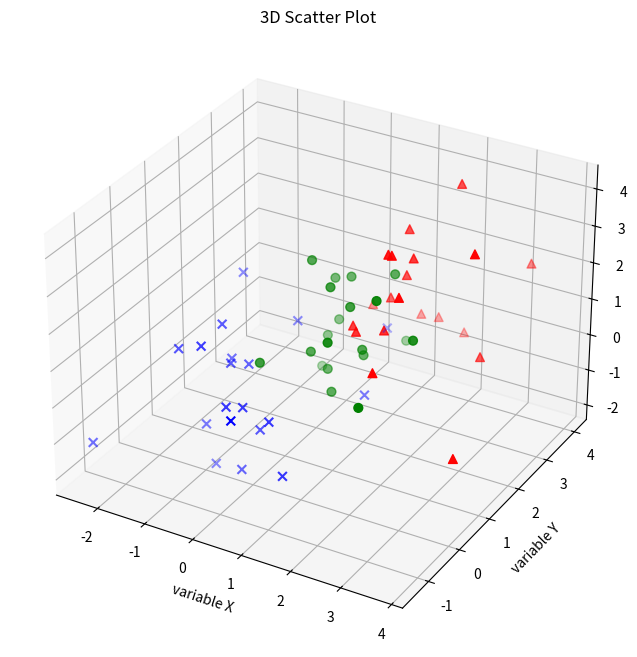

This chart was generated by the following Python code: (Note: this script raises an exception after producing the figure.)
!pip install watermark


%load_ext watermark

%watermark -u -v -d -p matplotlib,numpy

%matplotlib inline

from mpl_toolkits.mplot3d import Axes3D
import numpy as np
from matplotlib import pyplot as plt

# Generate some 3D sample data
mu_vec1 = np.array([0,0,0]) # mean vector
cov_mat1 = np.array([[1,0,0],[0,1,0],[0,0,1]]) # covariance matrix

class1_sample = np.random.multivariate_normal(mu_vec1, cov_mat1, 20)
class2_sample = np.random.multivariate_normal(mu_vec1 + 1, cov_mat1, 20)
class3_sample = np.random.multivariate_normal(mu_vec1 + 2, cov_mat1, 20)

# class1_sample.shape -> (20, 3), 20 rows, 3 columns

fig = plt.figure(figsize=(8,8))
ax = fig.add_subplot(111, projection='3d')
   
ax.scatter(class1_sample[:,0], class1_sample[:,1], class1_sample[:,2], 
           marker='x', color='blue', s=40, label='class 1')
ax.scatter(class2_sample[:,0], class2_sample[:,1], class2_sample[:,2], 
           marker='o', color='green', s=40, label='class 2')
ax.scatter(class3_sample[:,0], class3_sample[:,1], class3_sample[:,2], 
           marker='^', color='red', s=40, label='class 3')

ax.set_xlabel('variable X')
ax.set_ylabel('variable Y')
ax.set_zlabel('variable Z')

plt.title('3D Scatter Plot')
     
plt.show()

import numpy as np
from matplotlib import pyplot as plt
from mpl_toolkits.mplot3d import Axes3D
from matplotlib.patches import FancyArrowPatch
from mpl_toolkits.mplot3d import proj3d

class Arrow3D(FancyArrowPatch):
    def __init__(self, xs, ys, zs, *args, **kwargs):
        FancyArrowPatch.__init__(self, (0,0), (0,0), *args, **kwargs)
        self._verts3d = xs, ys, zs

    def draw(self, renderer):
        xs3d, ys3d, zs3d = self._verts3d
        xs, ys, zs = proj3d.proj_transform(xs3d, ys3d, zs3d, renderer.M)
        self.set_positions((xs[0],ys[0]),(xs[1],ys[1]))
        FancyArrowPatch.draw(self, renderer)


# Generate some example data
mu_vec1 = np.array([0,0,0])
cov_mat1 = np.array([[1,0,0],[0,1,0],[0,0,1]])
class1_sample = np.random.multivariate_normal(mu_vec1, cov_mat1, 20)

mu_vec2 = np.array([1,1,1])
cov_mat2 = np.array([[1,0,0],[0,1,0],[0,0,1]])
class2_sample = np.random.multivariate_normal(mu_vec2, cov_mat2, 20)

# concatenate data for PCA
samples = np.concatenate((class1_sample, class2_sample), axis=0)

# mean values
mean_x = np.mean(samples[:,0])
mean_y = np.mean(samples[:,1])
mean_z = np.mean(samples[:,2])

#eigenvectors and eigenvalues
eig_val, eig_vec = np.linalg.eig(cov_mat1)

################################
#plotting eigenvectors
################################    

fig = plt.figure(figsize=(10,10))
ax = fig.add_subplot(111, projection='3d')

ax.plot(samples[:,0], samples[:,1], samples[:,2], 'o', markersize=10, color='green', alpha=0.2)
ax.plot([mean_x], [mean_y], [mean_z], 'o', markersize=10, color='red', alpha=0.5)
for v in eig_vec.T:
    a = Arrow3D([mean_x, v[0]], [mean_y, v[1]], 
                [mean_z, v[2]], mutation_scale=20, lw=3, arrowstyle="-|>", color="r")
    ax.add_artist(a)
ax.set_xlabel('variable X')
ax.set_ylabel('variable Y')
ax.set_zlabel('variable Z')

plt.title('3D scatter plot with eigenvectors')

plt.show()

from mpl_toolkits.mplot3d import Axes3D
import matplotlib.pyplot as plt
import numpy as np
from itertools import product, combinations
fig = plt.figure(figsize=(7,7))
ax = fig.gca(projection='3d')
ax.set_aspect("equal")

# Plot Points

# samples within the cube
X_inside = np.array([[0,0,0],[0.2,0.2,0.2],[0.1, -0.1, -0.3]])

X_outside = np.array([[-1.2,0.3,-0.3],[0.8,-0.82,-0.9],[1, 0.6, -0.7],
                      [0.8,0.7,0.2],[0.7,-0.8,-0.45],[-0.3, 0.6, 0.9],
                      [0.7,-0.6,-0.8]])

for row in X_inside:
    ax.scatter(row[0], row[1], row[2], color="r", s=50, marker='^')

for row in X_outside:    
    ax.scatter(row[0], row[1], row[2], color="k", s=50)

# Plot Cube
h = [-0.5, 0.5]
for s, e in combinations(np.array(list(product(h,h,h))), 2):
    if np.sum(np.abs(s-e)) == h[1]-h[0]:
        ax.plot3D(*zip(s,e), color="g")
        
ax.set_xlim(-1.5, 1.5)
ax.set_ylim(-1.5, 1.5)
ax.set_zlim(-1.5, 1.5)

plt.show()

import numpy as np
from matplotlib import pyplot as plt
from matplotlib.mlab import bivariate_normal
from mpl_toolkits.mplot3d import Axes3D

fig = plt.figure(figsize=(10, 7))
ax = fig.gca(projection='3d')
x = np.linspace(-5, 5, 200)
y = x
X,Y = np.meshgrid(x, y)
Z = bivariate_normal(X, Y)
surf = ax.plot_surface(X, Y, Z, rstride=1, cstride=1, cmap=plt.cm.coolwarm,
        linewidth=0, antialiased=False)

ax.set_zlim(0, 0.2)

ax.zaxis.set_major_locator(plt.LinearLocator(10))
ax.zaxis.set_major_formatter(plt.FormatStrFormatter('%.02f'))

fig.colorbar(surf, shrink=0.5, aspect=7, cmap=plt.cm.coolwarm)

plt.show()

import numpy as np
from matplotlib import pyplot as plt
from matplotlib.mlab import bivariate_normal
from mpl_toolkits.mplot3d import Axes3D

fig = plt.figure(figsize=(10, 7))
ax = fig.gca(projection='3d')
x = np.linspace(-5, 5, 200)
y = x
X,Y = np.meshgrid(x, y)
Z = bivariate_normal(X, Y)
surf = ax.plot_wireframe(X, Y, Z, rstride=4, cstride=4, color='g', alpha=0.7)

ax.set_zlim(0, 0.2)

ax.zaxis.set_major_locator(plt.LinearLocator(10))
ax.zaxis.set_major_formatter(plt.FormatStrFormatter('%.02f'))

ax.set_xlabel('X')
ax.set_ylabel('Y')
ax.set_zlabel('p(x)')

plt.title('bivariate Gassian')

plt.show()